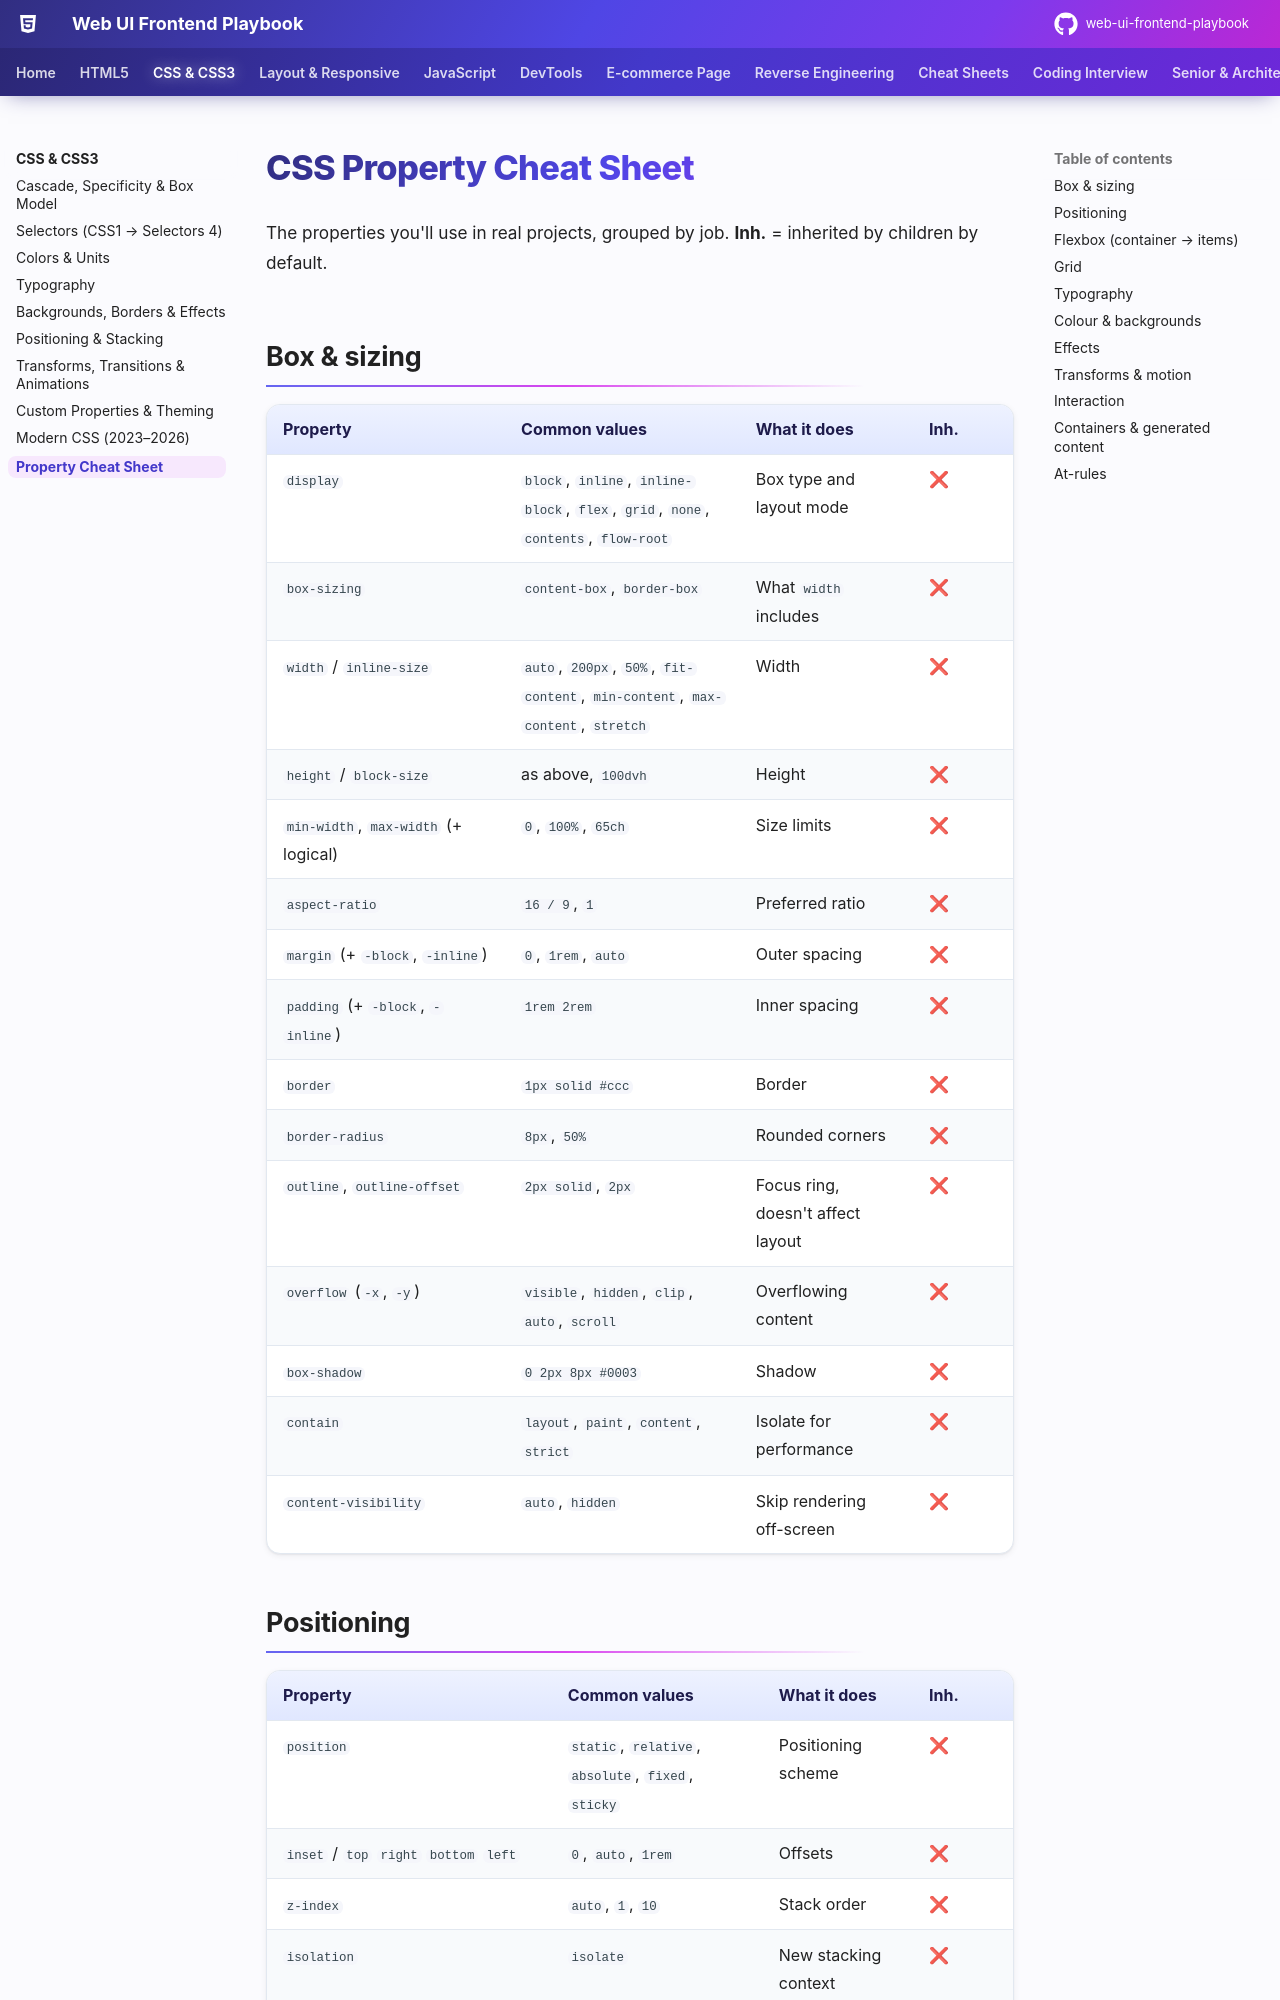

repository: khiruashish/web-ui-frontend-playbook · page: css/properties/index.html · generator: mkdocs

# CSS Property Cheat Sheet

The properties you'll use in real projects, grouped by job. **Inh.** = inherited by children by default.

## Box & sizing

| Property | Common values | What it does | Inh. |
|---|---|---|---|
| `display` | `block`, `inline`, `inline-block`, `flex`, `grid`, `none`, `contents`, `flow-root` | Box type and layout mode | ❌ |
| `box-sizing` | `content-box`, `border-box` | What `width` includes | ❌ |
| `width` / `inline-size` | `auto`, `200px`, `50%`, `fit-content`, `min-content`, `max-content`, `stretch` | Width | ❌ |
| `height` / `block-size` | as above, `100dvh` | Height | ❌ |
| `min-width`, `max-width` (+ logical) | `0`, `100%`, `65ch` | Size limits | ❌ |
| `aspect-ratio` | `16 / 9`, `1` | Preferred ratio | ❌ |
| `margin` (+ `-block`, `-inline`) | `0`, `1rem`, `auto` | Outer spacing | ❌ |
| `padding` (+ `-block`, `-inline`) | `1rem 2rem` | Inner spacing | ❌ |
| `border` | `1px solid #ccc` | Border | ❌ |
| `border-radius` | `8px`, `50%` | Rounded corners | ❌ |
| `outline`, `outline-offset` | `2px solid`, `2px` | Focus ring, doesn't affect layout | ❌ |
| `overflow` (`-x`, `-y`) | `visible`, `hidden`, `clip`, `auto`, `scroll` | Overflowing content | ❌ |
| `box-shadow` | `0 2px 8px #0003` | Shadow | ❌ |
| `contain` | `layout`, `paint`, `content`, `strict` | Isolate for performance | ❌ |
| `content-visibility` | `auto`, `hidden` | Skip rendering off-screen | ❌ |
